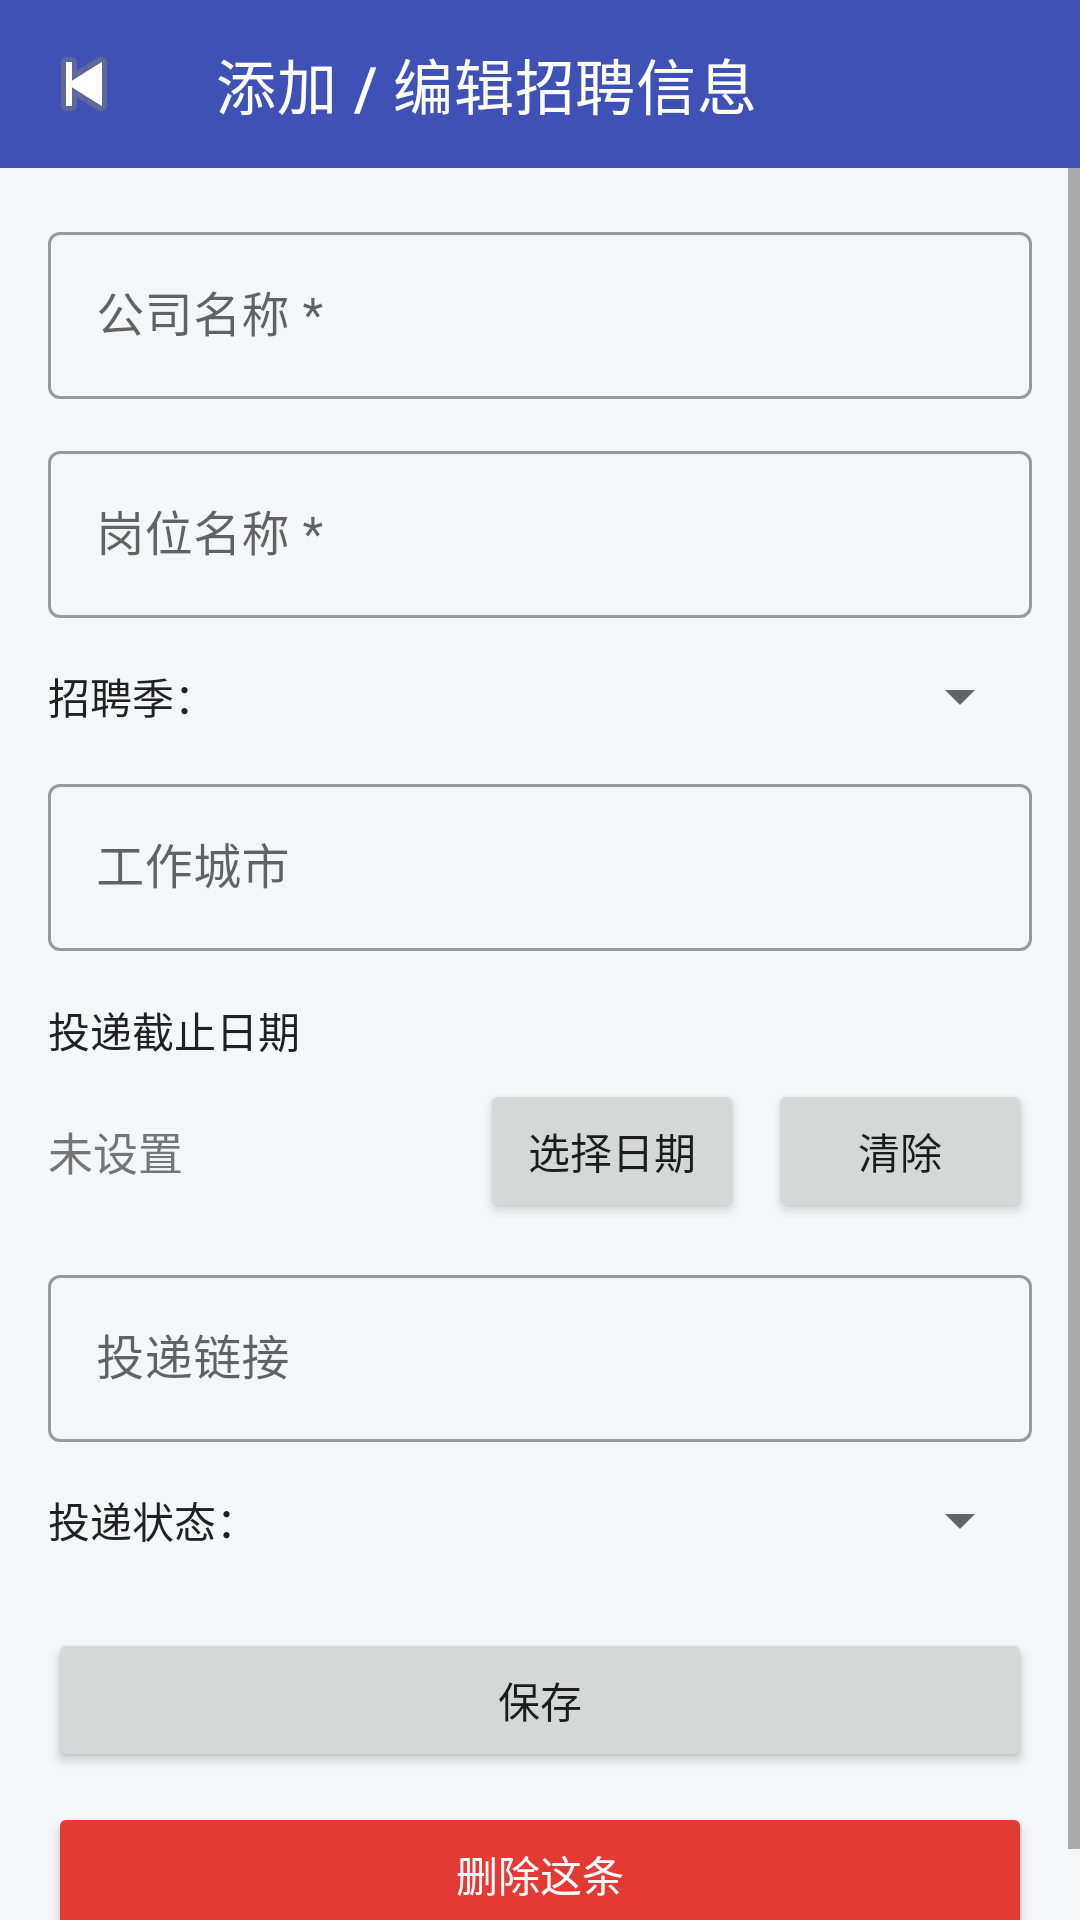

The Android layout XML behind this screen, and the referenced resources:
<!-- AndroidManifest.xml: application theme Theme.CampusRadar -->
<!-- res/layout/activity_add_edit.xml -->
<?xml version="1.0" encoding="utf-8"?>
<LinearLayout xmlns:android="http://schemas.android.com/apk/res/android"
    xmlns:app="http://schemas.android.com/apk/res-auto"
    android:id="@+id/root"
    android:layout_width="match_parent"
    android:layout_height="match_parent"
    android:background="@color/bg_page"
    android:orientation="vertical">

    <com.google.android.material.appbar.MaterialToolbar
        android:id="@+id/toolbar"
        android:layout_width="match_parent"
        android:layout_height="?attr/actionBarSize"
        android:background="?attr/colorPrimary"
        app:navigationIcon="@android:drawable/ic_media_previous"
        app:title="添加 / 编辑招聘信息"
        app:titleTextColor="@android:color/white" />

    <ScrollView
        android:layout_width="match_parent"
        android:layout_height="0dp"
        android:layout_weight="1">

        <LinearLayout
            android:layout_width="match_parent"
            android:layout_height="wrap_content"
            android:orientation="vertical"
            android:padding="16dp">

            <com.google.android.material.textfield.TextInputLayout
                style="@style/Widget.MaterialComponents.TextInputLayout.OutlinedBox"
                android:layout_width="match_parent"
                android:layout_height="wrap_content"
                android:hint="公司名称 *">

                <com.google.android.material.textfield.TextInputEditText
                    android:id="@+id/etCompany"
                    android:layout_width="match_parent"
                    android:layout_height="wrap_content"
                    android:inputType="text"
                    android:singleLine="true" />
            </com.google.android.material.textfield.TextInputLayout>

            <com.google.android.material.textfield.TextInputLayout
                style="@style/Widget.MaterialComponents.TextInputLayout.OutlinedBox"
                android:layout_width="match_parent"
                android:layout_height="wrap_content"
                android:layout_marginTop="12dp"
                android:hint="岗位名称 *">

                <com.google.android.material.textfield.TextInputEditText
                    android:id="@+id/etTitle"
                    android:layout_width="match_parent"
                    android:layout_height="wrap_content"
                    android:inputType="text"
                    android:maxLines="2" />
            </com.google.android.material.textfield.TextInputLayout>

            <LinearLayout
                android:layout_width="match_parent"
                android:layout_height="wrap_content"
                android:layout_marginTop="14dp"
                android:orientation="horizontal">

                <TextView
                    android:layout_width="wrap_content"
                    android:layout_height="wrap_content"
                    android:layout_gravity="center_vertical"
                    android:text="招聘季："
                    android:textColor="@color/text_primary"
                    android:textSize="14sp" />

                <Spinner
                    android:id="@+id/spSeason"
                    android:layout_width="0dp"
                    android:layout_height="wrap_content"
                    android:layout_weight="1" />
            </LinearLayout>

            <com.google.android.material.textfield.TextInputLayout
                style="@style/Widget.MaterialComponents.TextInputLayout.OutlinedBox"
                android:layout_width="match_parent"
                android:layout_height="wrap_content"
                android:layout_marginTop="12dp"
                android:hint="工作城市">

                <com.google.android.material.textfield.TextInputEditText
                    android:id="@+id/etCity"
                    android:layout_width="match_parent"
                    android:layout_height="wrap_content"
                    android:inputType="text"
                    android:singleLine="true" />
            </com.google.android.material.textfield.TextInputLayout>

            <TextView
                android:layout_width="match_parent"
                android:layout_height="wrap_content"
                android:layout_marginTop="16dp"
                android:text="投递截止日期"
                android:textColor="@color/text_primary"
                android:textSize="14sp" />

            <LinearLayout
                android:layout_width="match_parent"
                android:layout_height="wrap_content"
                android:layout_marginTop="6dp"
                android:gravity="center_vertical"
                android:orientation="horizontal">

                <TextView
                    android:id="@+id/tvDeadline"
                    android:layout_width="0dp"
                    android:layout_height="wrap_content"
                    android:layout_weight="1"
                    android:text="未设置"
                    android:textColor="@color/text_secondary"
                    android:textSize="15sp" />

                <Button
                    android:id="@+id/btnPickDate"
                    android:layout_width="wrap_content"
                    android:layout_height="wrap_content"
                    android:text="选择日期" />

                <Button
                    android:id="@+id/btnClearDate"
                    android:layout_width="wrap_content"
                    android:layout_height="wrap_content"
                    android:layout_marginStart="8dp"
                    android:text="清除" />
            </LinearLayout>

            <com.google.android.material.textfield.TextInputLayout
                style="@style/Widget.MaterialComponents.TextInputLayout.OutlinedBox"
                android:layout_width="match_parent"
                android:layout_height="wrap_content"
                android:layout_marginTop="12dp"
                android:hint="投递链接">

                <com.google.android.material.textfield.TextInputEditText
                    android:id="@+id/etUrl"
                    android:layout_width="match_parent"
                    android:layout_height="wrap_content"
                    android:inputType="textUri"
                    android:maxLines="3" />
            </com.google.android.material.textfield.TextInputLayout>

            <LinearLayout
                android:layout_width="match_parent"
                android:layout_height="wrap_content"
                android:layout_marginTop="14dp"
                android:orientation="horizontal">

                <TextView
                    android:layout_width="wrap_content"
                    android:layout_height="wrap_content"
                    android:layout_gravity="center_vertical"
                    android:text="投递状态："
                    android:textColor="@color/text_primary"
                    android:textSize="14sp" />

                <Spinner
                    android:id="@+id/spStatus"
                    android:layout_width="0dp"
                    android:layout_height="wrap_content"
                    android:layout_weight="1" />
            </LinearLayout>

            <Button
                android:id="@+id/btnSave"
                android:layout_width="match_parent"
                android:layout_height="wrap_content"
                android:layout_marginTop="24dp"
                android:text="保存" />

            <Button
                android:id="@+id/btnDelete"
                android:layout_width="match_parent"
                android:layout_height="wrap_content"
                android:layout_marginTop="10dp"
                android:backgroundTint="@color/danger"
                android:text="删除这条"
                android:textColor="#FFFFFF" />
        </LinearLayout>
    </ScrollView>
</LinearLayout>
<!-- resources referenced by this layout -->
<resources>
  <color name="bg_page">#F5F6F8</color>
  <color name="danger">#FFE53935</color>
  <color name="text_primary">#FF212121</color>
  <color name="text_secondary">#FF757575</color>
  <style name="Theme.CampusRadar" parent="Theme.MaterialComponents.DayNight.NoActionBar">
          <item name="windowActionBar">false</item>
          <item name="windowNoTitle">true</item>
  
          
          <item name="colorPrimary">@color/primary</item>
          <item name="colorPrimaryVariant">@color/primary_dark</item>
          <item name="colorOnPrimary">@color/white</item>
          
          <item name="colorSecondary">@color/teal_700</item>
          <item name="colorSecondaryVariant">@color/teal_700</item>
          <item name="colorOnSecondary">@color/white</item>
          
          <item name="android:statusBarColor">?attr/colorPrimaryVariant</item>
      </style>
  <color name="primary">#FF3F51B5</color>
  <color name="primary_dark">#FF303F9F</color>
  <color name="white">#FFFFFFFF</color>
  <color name="teal_700">#FF018786</color>
</resources>
